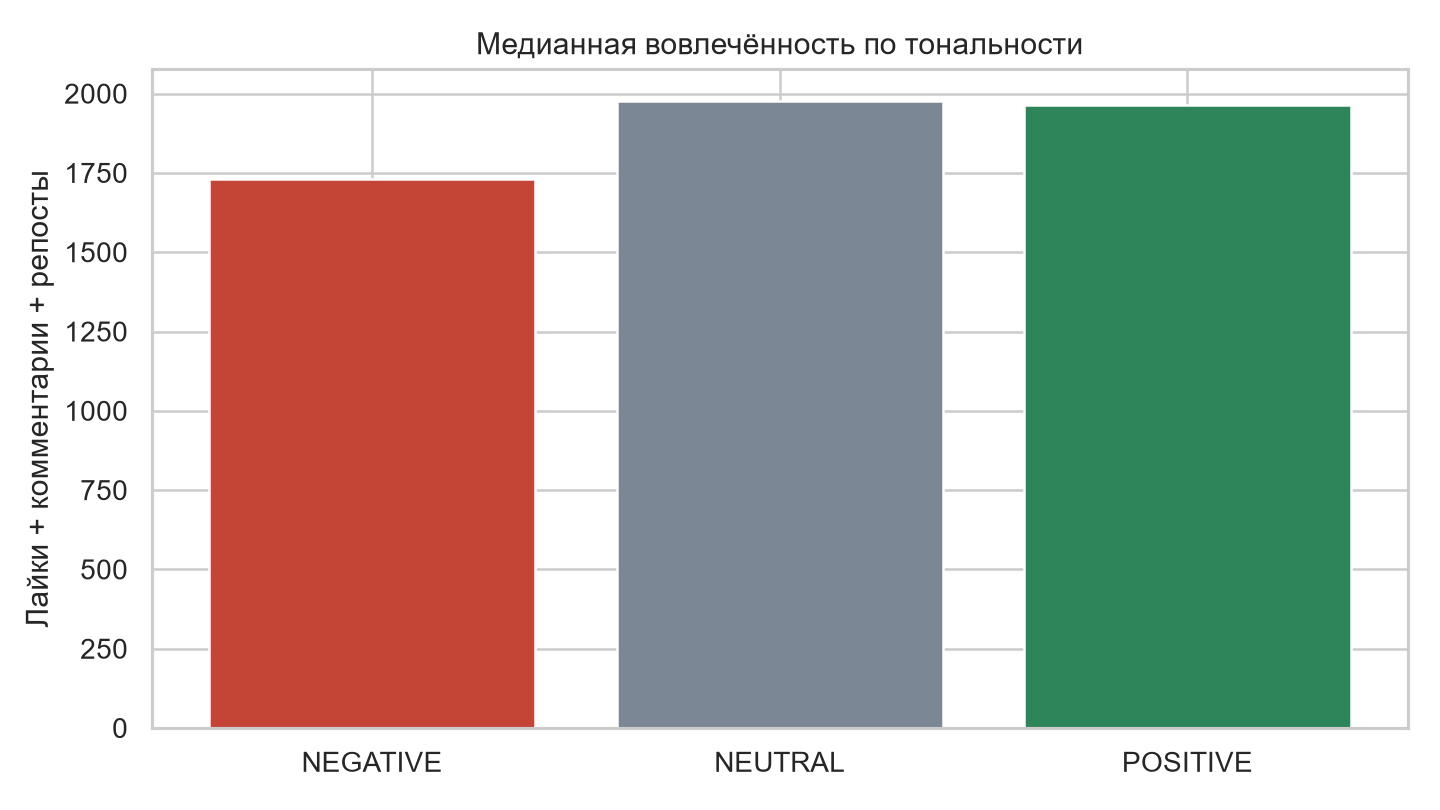

The table this chart was drawn from, first rows:
, Likes, Likes, Likes, Comments, Comments, Comments, Reposts, Reposts, Reposts, engagement, engagement, engagement, word_count, word_count, word_count
, count, median, mean, count, median, mean, count, median, mean, count, median, mean, count, median, mean
sent_label, , , , , , , , , , , , , , , 
NEGATIVE, 3946, 1177, 2532, 3946, 26.0, 112.3, 3946, 297.0, 795.7, 3946, 1730, 3440, 3946, 12.0, 23.96
NEUTRAL, 9188, 1350, 3142, 9188, 35.0, 196.4, 9188, 336.0, 924.2, 9188, 1978, 4262, 9188, 7.0, 14.38
POSITIVE, 3304, 1513, 3245, 3304, 33.0, 122.2, 3304, 216.0, 600, 3304, 1964, 3968, 3304, 9.0, 20.53
